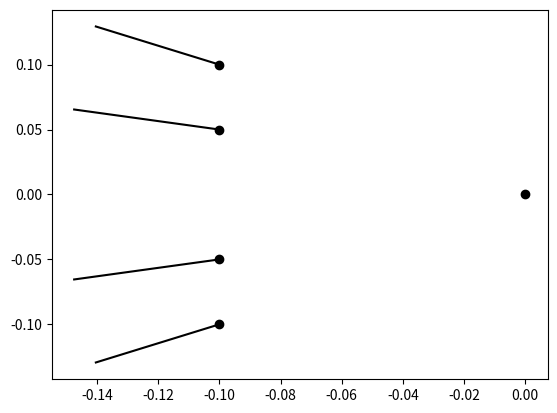

The script that saved this image:
#from scipy import stats
import numpy as np
import math
import matplotlib.pyplot as plt

def depthToPoint(drone, sensorIndex, depth):
    p1 = np.add(drone.sensors[sensorIndex].offset, [drone.pos[0], drone.pos[1]])
    p2 = [p1[0], p1[1]+depth]
    p2 = rotate(p1, p2, drone.sensors[sensorIndex].angle)
    #p1 = rotate([self.pos[0], self.pos[1]], p1, self.rot)
    p2 = rotate([drone.pos[0], drone.pos[1]], p2, drone.rot)
    return p2

"""
3/4 of a drone...
         ^
       front    -angle
         |     | /
     ___ | ___ |/
   /    \|/   \s
  |  X   |  X  |
   \     |    /
-------------------->
         |    \
     X   |  X  |
         |\___/
"""
class Sensor:
    def __init__(self, offset, angle):
        self.offset = offset
        self.angle = angle

class Drone:
    def __init__(self, sensors):
        self.sensors = sensors
        self.pos = [0,0,0]
        self.rot = 0
    def draw(self):
        #draw drone center
        plt.scatter(self.pos[0], self.pos[1], c='k')
        for i in range(0,4):
            p1 = np.add(self.sensors[i].offset, [self.pos[0], self.pos[1]])
            p1 = rotate([self.pos[0], self.pos[1]], p1, self.rot)
            p2 = depthToPoint(self, i, 0.05)
            plt.scatter(p1[0], p1[1], c='k')
            #plt.scatter(p2[0], p2[1], c='k')
            plt.plot([p1[0],p2[0]], [p1[1],p2[1]], c='k')

def rotate(origin, point, angle):
    """
    Rotate a point counterclockwise by a given angle around a given origin.

    The angle should be given in radians.
    """
    ox, oy = origin
    px, py = point

    qx = ox + math.cos(angle) * (px - ox) - math.sin(angle) * (py - oy)
    qy = oy + math.sin(angle) * (px - ox) + math.cos(angle) * (py - oy)
    return [qx, qy]

def main():
    s1 = Sensor([0.05,0.1], -0.1*math.pi)
    s2 = Sensor([0.1,0.1],  -0.2*math.pi)
    s3 = Sensor([-0.05,0.1],  0.1*math.pi)
    s4 = Sensor([-0.1,0.1],  0.2*math.pi)
    d = Drone([s1,s2,s3,s4])
    d.rot = math.pi/2
    d.draw()
    plt.show()
    #landmarkExtraction()
main()
